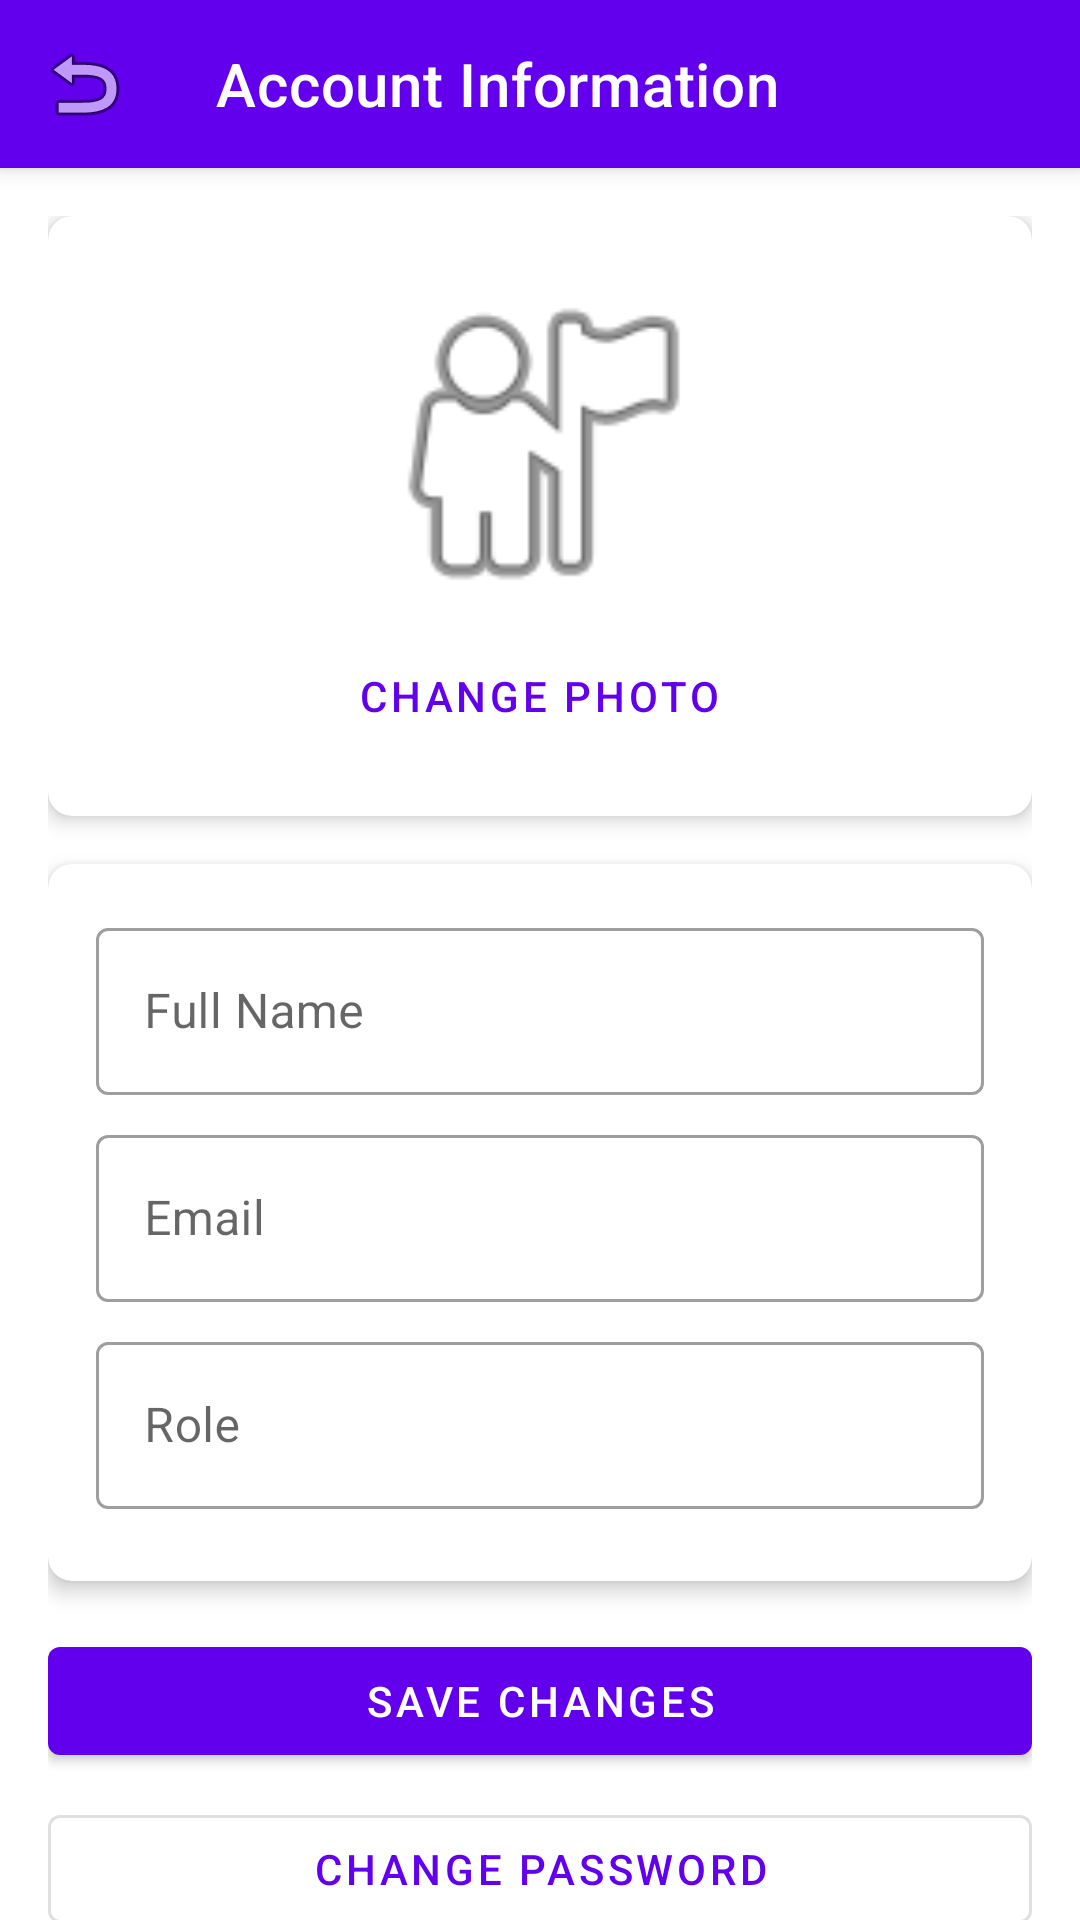

The Android layout XML behind this screen, and the referenced resources:
<!-- AndroidManifest.xml: activity theme Theme.LibraryEquipmentManagement -->
<!-- res/layout/activity_account.xml -->
<?xml version="1.0" encoding="utf-8"?>
<androidx.coordinatorlayout.widget.CoordinatorLayout xmlns:android="http://schemas.android.com/apk/res/android"
    xmlns:app="http://schemas.android.com/apk/res-auto"
    android:layout_width="match_parent"
    android:layout_height="match_parent">

    <com.google.android.material.appbar.AppBarLayout
        android:layout_width="match_parent"
        android:layout_height="wrap_content">

        <com.google.android.material.appbar.MaterialToolbar
            android:id="@+id/topAppBar"
            android:layout_width="match_parent"
            android:layout_height="?attr/actionBarSize"
            android:background="?attr/colorPrimary"
            android:elevation="4dp"
            app:navigationIcon="@android:drawable/ic_menu_revert"
            app:title="Account Information"
            app:titleTextColor="@android:color/white" />

    </com.google.android.material.appbar.AppBarLayout>

    <androidx.core.widget.NestedScrollView
        android:layout_width="match_parent"
        android:layout_height="match_parent"
        app:layout_behavior="@string/appbar_scrolling_view_behavior">

        <LinearLayout
            android:layout_width="match_parent"
            android:layout_height="wrap_content"
            android:orientation="vertical"
            android:padding="16dp">

            
            <com.google.android.material.card.MaterialCardView
                android:layout_width="match_parent"
                android:layout_height="wrap_content"
                android:layout_marginBottom="16dp"
                app:cardCornerRadius="8dp"
                app:cardElevation="4dp">

                <LinearLayout
                    android:layout_width="match_parent"
                    android:layout_height="wrap_content"
                    android:gravity="center"
                    android:orientation="vertical"
                    android:padding="16dp">

                    <ImageView
                        android:id="@+id/profileImage"
                        android:layout_width="120dp"
                        android:layout_height="120dp"
                        android:src="@android:drawable/ic_menu_myplaces"
                        android:contentDescription="Profile Image" />

                    <com.google.android.material.button.MaterialButton
                        android:id="@+id/changePhotoButton"
                        style="@style/Widget.MaterialComponents.Button.TextButton"
                        android:layout_width="wrap_content"
                        android:layout_height="wrap_content"
                        android:text="Change Photo" />

                </LinearLayout>

            </com.google.android.material.card.MaterialCardView>

            
            <com.google.android.material.card.MaterialCardView
                android:layout_width="match_parent"
                android:layout_height="wrap_content"
                android:layout_marginBottom="16dp"
                app:cardCornerRadius="8dp"
                app:cardElevation="4dp">

                <LinearLayout
                    android:layout_width="match_parent"
                    android:layout_height="wrap_content"
                    android:orientation="vertical"
                    android:padding="16dp">

                    <com.google.android.material.textfield.TextInputLayout
                        android:id="@+id/nameLayout"
                        style="@style/Widget.MaterialComponents.TextInputLayout.OutlinedBox"
                        android:layout_width="match_parent"
                        android:layout_height="wrap_content"
                        android:layout_marginBottom="8dp"
                        android:hint="Full Name">

                        <com.google.android.material.textfield.TextInputEditText
                            android:id="@+id/nameInput"
                            android:layout_width="match_parent"
                            android:layout_height="wrap_content"
                            android:inputType="textPersonName" />

                    </com.google.android.material.textfield.TextInputLayout>

                    <com.google.android.material.textfield.TextInputLayout
                        android:id="@+id/emailLayout"
                        style="@style/Widget.MaterialComponents.TextInputLayout.OutlinedBox"
                        android:layout_width="match_parent"
                        android:layout_height="wrap_content"
                        android:layout_marginBottom="8dp"
                        android:hint="Email">

                        <com.google.android.material.textfield.TextInputEditText
                            android:id="@+id/emailInput"
                            android:layout_width="match_parent"
                            android:layout_height="wrap_content"
                            android:inputType="textEmailAddress"
                            android:enabled="false" />

                    </com.google.android.material.textfield.TextInputLayout>

                    <com.google.android.material.textfield.TextInputLayout
                        android:id="@+id/roleLayout"
                        style="@style/Widget.MaterialComponents.TextInputLayout.OutlinedBox"
                        android:layout_width="match_parent"
                        android:layout_height="wrap_content"
                        android:layout_marginBottom="8dp"
                        android:hint="Role">

                        <com.google.android.material.textfield.TextInputEditText
                            android:id="@+id/roleInput"
                            android:layout_width="match_parent"
                            android:layout_height="wrap_content"
                            android:enabled="false" />

                    </com.google.android.material.textfield.TextInputLayout>

                </LinearLayout>

            </com.google.android.material.card.MaterialCardView>

            
            <com.google.android.material.button.MaterialButton
                android:id="@+id/saveButton"
                android:layout_width="match_parent"
                android:layout_height="wrap_content"
                android:layout_marginBottom="8dp"
                android:text="Save Changes" />

            <com.google.android.material.button.MaterialButton
                android:id="@+id/changePasswordButton"
                style="@style/Widget.MaterialComponents.Button.OutlinedButton"
                android:layout_width="match_parent"
                android:layout_height="wrap_content"
                android:layout_marginBottom="8dp"
                android:text="Change Password" />

            <com.google.android.material.button.MaterialButton
                android:id="@+id/deleteAccountButton"
                style="@style/Widget.MaterialComponents.Button.TextButton"
                android:layout_width="match_parent"
                android:layout_height="wrap_content"
                android:text="Delete Account"
                android:textColor="@android:color/holo_red_dark" />

        </LinearLayout>

    </androidx.core.widget.NestedScrollView>

    
    <ProgressBar
        android:id="@+id/progressBar"
        android:layout_width="wrap_content"
        android:layout_height="wrap_content"
        android:layout_gravity="center"
        android:visibility="gone" />

</androidx.coordinatorlayout.widget.CoordinatorLayout>
<!-- resources referenced by this layout -->
<resources>
  <style name="Theme.LibraryEquipmentManagement" parent="Theme.MaterialComponents.Light.NoActionBar">
          
          <item name="colorPrimary">@color/purple_500</item>
          <item name="colorPrimaryVariant">@color/purple_700</item>
          <item name="colorOnPrimary">@color/white</item>
          
          <item name="colorSecondary">@color/teal_200</item>
          <item name="colorSecondaryVariant">@color/teal_700</item>
          <item name="colorOnSecondary">@color/black</item>
          
          <item name="android:statusBarColor">?attr/colorPrimaryVariant</item>
          
          <item name="android:windowActivityTransitions">true</item>
          
          <item name="textInputStyle">@style/Widget.MaterialComponents.TextInputLayout.OutlinedBox</item>
          
          <item name="materialButtonStyle">@style/Widget.MaterialComponents.Button</item>
          
          <item name="windowActionBar">false</item>
          <item name="windowNoTitle">true</item>
          
      </style>
  <color name="purple_500">#FF6200EE</color>
  <color name="purple_700">#FF3700B3</color>
  <color name="white">#FFFFFF</color>
  <color name="teal_200">#FF03DAC5</color>
  <color name="teal_700">#FF018786</color>
  <color name="black">#000000</color>
</resources>
